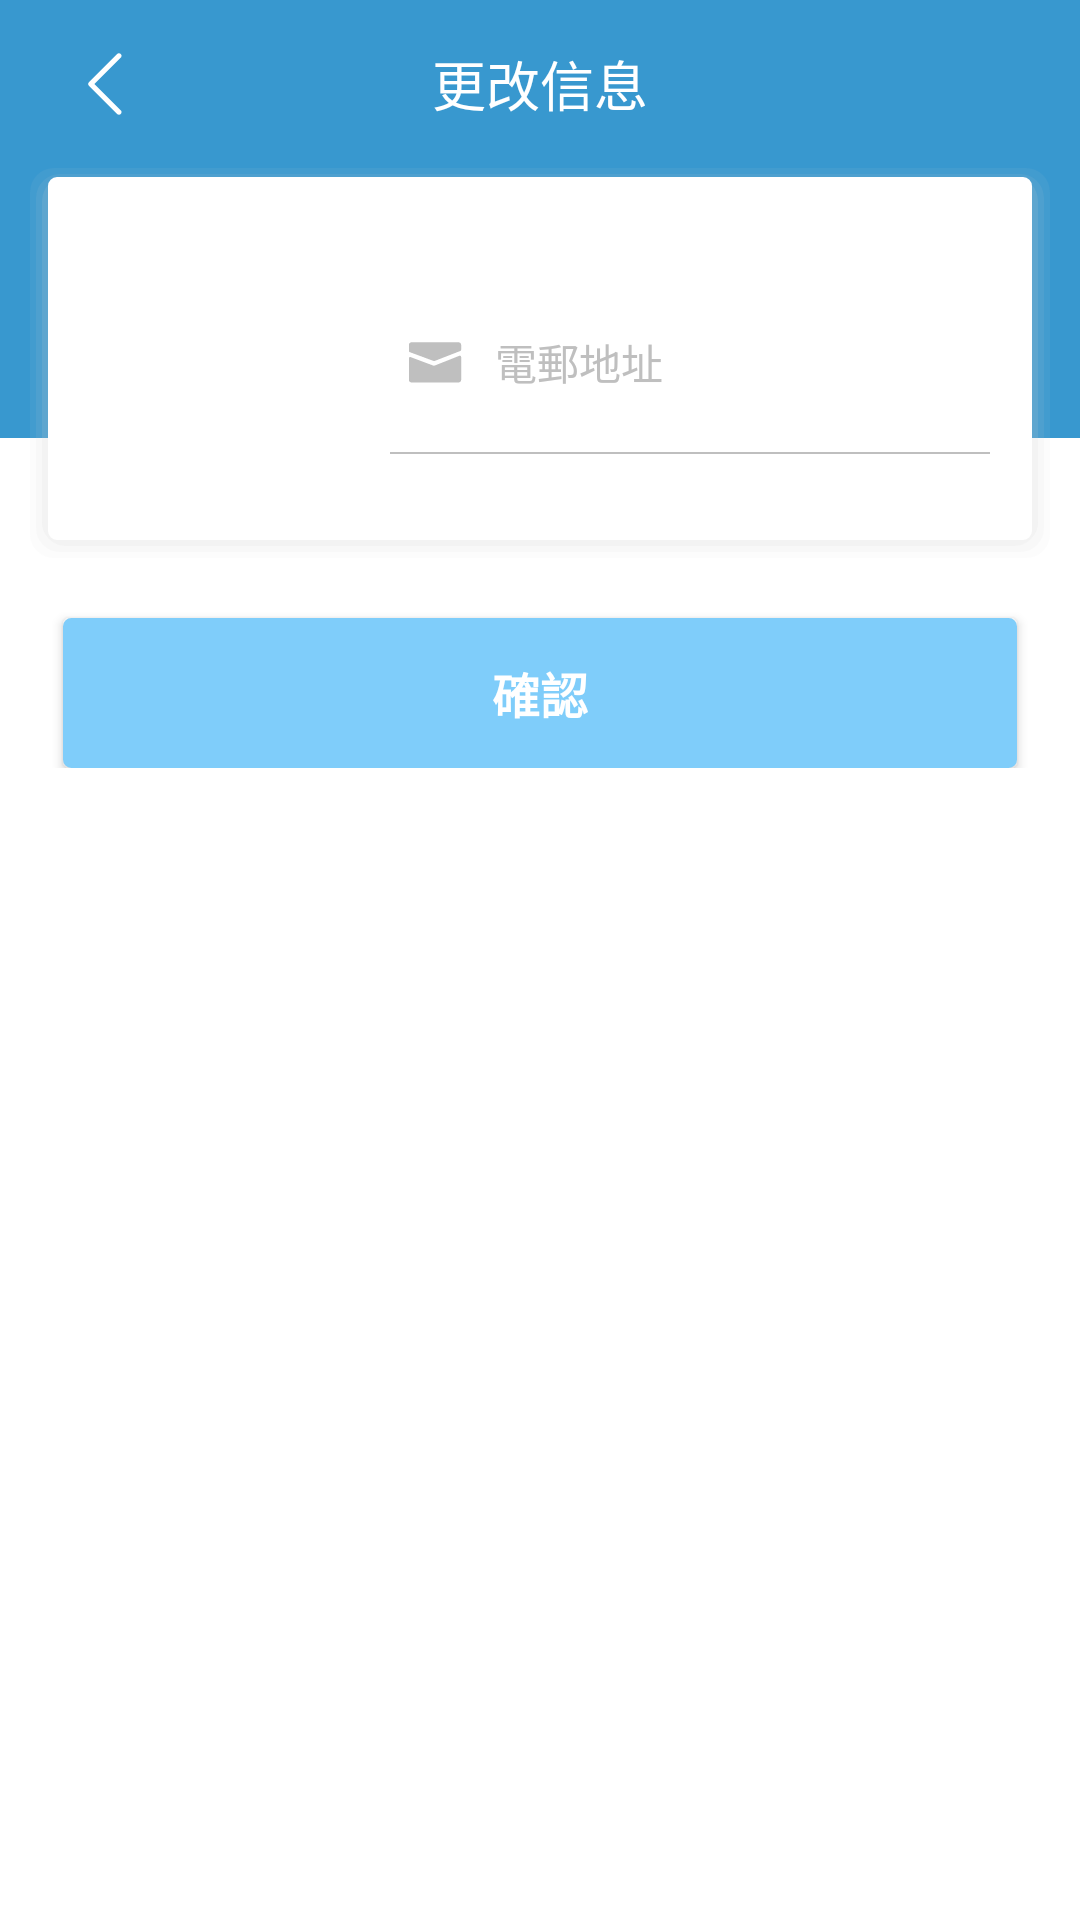

Here is an Android app screen rendered from its layout file. Give the layout XML and the strings, colors and styles it references.
<!-- AndroidManifest.xml: application theme AppTheme -->
<!-- res/layout/activity_edit_infor.xml -->
<?xml version="1.0" encoding="utf-8"?>
<android.support.design.widget.CoordinatorLayout xmlns:android="http://schemas.android.com/apk/res/android"
    xmlns:app="http://schemas.android.com/apk/res-auto"
    xmlns:tools="http://schemas.android.com/tools"
    android:layout_width="match_parent"
    android:layout_height="match_parent"
    tools:context=".Activity.Edit.EditInforActivity">

    <LinearLayout
        android:layout_width="match_parent"
        android:layout_height="match_parent"
        android:orientation="vertical"
        android:background="@color/colorWhite">

        <android.support.v7.widget.Toolbar
            android:id="@+id/eiToolbar"
            android:layout_width="match_parent"
            android:layout_height="?attr/actionBarSize"
            app:contentInsetStart="0dp"
            android:paddingStart="20dp"
            android:paddingEnd="20dp"
            android:background="@color/colorMainTwo">

            <RelativeLayout
                android:layout_width="match_parent"
                android:layout_height="match_parent">

                <TextView
                    android:layout_width="wrap_content"
                    android:layout_height="wrap_content"
                    android:minWidth="20dp"
                    android:layout_centerInParent="true"
                    android:text="@string/titleModifyInfor"
                    android:textColor="@color/colorWhite"
                    android:textSize="18sp" />

                <ImageView
                    android:id="@+id/eiBackBtn"
                    android:layout_width="30dp"
                    android:layout_height="30dp"
                    android:layout_centerVertical="true"
                    android:src="@drawable/ic_back_white"
                    tools:ignore="ContentDescription" />

            </RelativeLayout>

        </android.support.v7.widget.Toolbar>

        <FrameLayout
            android:layout_width="match_parent"
            android:layout_height="0dp"
            android:layout_weight="1">

            <ImageView
                android:layout_width="match_parent"
                android:layout_height="90dp"
                android:background="@color/colorMainTwo"
                tools:ignore="ContentDescription" />

            <android.support.v4.widget.NestedScrollView
                android:layout_width="match_parent"
                android:layout_height="match_parent">

                <LinearLayout
                    android:layout_width="match_parent"
                    android:layout_height="wrap_content">

                    <LinearLayout
                        android:layout_width="match_parent"
                        android:layout_height="wrap_content"
                        android:orientation="vertical"
                        android:layout_marginStart="10dp"
                        android:layout_marginEnd="10dp">

                        <LinearLayout
                            android:layout_width="match_parent"
                            android:layout_height="wrap_content"
                            android:orientation="horizontal"
                            android:gravity="center_vertical"
                            android:paddingStart="20dp"
                            android:paddingEnd="10dp"
                            android:paddingTop="20dp"
                            android:paddingBottom="20dp"
                            tools:ignore="RtlSymmetry"
                            android:background="@drawable/bg_shadow_card_normal">

                            <ImageView
                                android:id="@+id/eiAvator"
                                android:layout_width="90dp"
                                android:layout_height="90dp"
                                android:src="@drawable/default_avatar"
                                tools:ignore="ContentDescription" />

                            <LinearLayout
                                android:layout_width="0dp"
                                android:layout_height="wrap_content"
                                android:minHeight="90dp"
                                android:layout_weight="1"
                                android:orientation="vertical"
                                android:paddingStart="10dp"
                                android:paddingEnd="10dp"
                                android:gravity="center_vertical">

                                <LinearLayout
                                    android:layout_width="match_parent"
                                    android:layout_height="wrap_content"
                                    android:gravity="center_vertical"
                                    android:orientation="horizontal"
                                    android:padding="5dp"
                                    tools:ignore="RtlSymmetry">

                                    <ImageView
                                        android:id="@+id/eiEmailImg"
                                        android:layout_width="20dp"
                                        android:layout_height="20dp"
                                        android:background="@drawable/ic_email_bfgray"
                                        tools:ignore="ContentDescription,TooDeepLayout" />


                                    <EditText
                                        android:id="@+id/eiEmailEt"
                                        android:layout_width="match_parent"
                                        android:layout_height="50dp"
                                        android:background="@null"
                                        android:hint="@string/fieldEmail"
                                        android:imeOptions="actionNext"
                                        android:inputType="textEmailAddress"
                                        android:paddingStart="10dp"
                                        android:paddingEnd="10dp"
                                        android:singleLine="true"
                                        android:textColor="@color/colorMainTwo"
                                        android:textColorHint="@color/colorBF"
                                        android:textSize="14sp"
                                        tools:ignore="RtlSymmetry"
                                        android:importantForAutofill="no" />

                                </LinearLayout>

                                <View
                                    android:layout_width="match_parent"
                                    android:layout_height="0.5dp"
                                    android:background="@color/colorBF"/>

                            </LinearLayout>


                        </LinearLayout>

                        <Button
                            android:id="@+id/eiConfirmBtn"
                            android:layout_width="match_parent"
                            android:layout_height="50dp"
                            android:layout_marginStart="11dp"
                            android:layout_marginEnd="11dp"
                            android:layout_marginTop="20dp"
                            android:background="@drawable/bg_button_normal_mainone"
                            android:text="@string/buttonConfirm"
                            android:textAllCaps="false"
                            android:textColor="#fff"
                            android:textSize="16sp"
                            android:textStyle="bold" />




                    </LinearLayout>

                </LinearLayout>

            </android.support.v4.widget.NestedScrollView>

        </FrameLayout>

    </LinearLayout>

</android.support.design.widget.CoordinatorLayout>
<!-- resources referenced by this layout -->
<resources>
  <color name="colorBF">#BFBFBF</color>
  <color name="colorMainTwo">#3898CF</color>
  <color name="colorWhite">#FFFFFF</color>
  <!-- drawable bg_button_normal_mainone (drawable) -->
  <?xml version="1.0" encoding="utf-8"?>
  <shape xmlns:android="http://schemas.android.com/apk/res/android">
  
      <corners android:radius="2dp"/>
      <stroke android:width="1.5dp" android:color="@color/colorMainOne"/>
      <solid android:color="@color/colorMainOne"/>
  
  </shape>
  <!-- drawable ic_back_white (drawable) -->
  <vector xmlns:android="http://schemas.android.com/apk/res/android"
      android:width="64dp"
      android:height="64dp"
      android:viewportWidth="1024"
      android:viewportHeight="1024">
    <path
        android:fillColor="@color/colorWhite"
        android:pathData="M670.6,861.6c-7.6,0 -15.1,-2.9 -20.9,-8.6L329.4,532.7c-11.6,-11.5 -11.6,-30.3 0,-41.8l320.2,-320.2c5.8,-5.8 13.3,-8.6 20.9,-8.6 7.5,0 15.1,2.9 20.9,8.6 11.5,11.5 11.5,30.2 0,41.8L392,511.8l299.4,299.4c11.5,11.6 11.5,30.3 0,41.8 -5.7,5.7 -13.3,8.6 -20.8,8.6z"/>
  </vector>
  <!-- drawable ic_email_bfgray (drawable) -->
  <vector xmlns:android="http://schemas.android.com/apk/res/android"
      android:width="64dp"
      android:height="64dp"
      android:viewportWidth="1024"
      android:viewportHeight="1024">
    <path
        android:fillColor="@color/colorBF"
        android:pathData="M512.4,491.7l431.8,-168c8.4,-3.3 13.9,-11.3 13.9,-20.3v-83.9c0,-24.1 -19.5,-43.6 -43.6,-43.6H109.8c-24.1,0 -43.6,19.5 -43.6,43.6v103.2c0,9.1 5.7,17.3 14.2,20.5l400.9,148.7c10.1,3.7 21.1,3.7 31.1,-0.2z"/>
    <path
        android:fillColor="@color/colorBF"
        android:pathData="M479.1,571.8L95.7,428.7c-14.3,-5.3 -29.4,5.2 -29.4,20.4v368.6c0,24.1 19.5,43.6 43.6,43.6h804.6c24.1,0 43.6,-19.5 43.6,-43.6V425.9c0,-15.4 -15.5,-26 -29.9,-20.3L510.5,571.5c-10.1,4 -21.2,4.1 -31.4,0.3z"/>
  </vector>
  <string name="buttonConfirm">確認</string>
  <string name="fieldEmail">電郵地址</string>
  <string name="titleModifyInfor">更改信息</string>
  <style name="AppTheme" parent="Theme.AppCompat.Light.DarkActionBar">
          
          <item name="colorPrimary">@color/colorPrimary</item>
          <item name="colorPrimaryDark">@color/colorPrimaryDark</item>
          <item name="colorAccent">@color/colorAccent</item>
      </style>
  <color name="colorMainOne">#7FCDFA</color>
  <color name="colorCCC10">#10CCCCCC</color>
  <color name="colorCCC15">#15CCCCCC</color>
  <color name="colorCCC20">#20CCCCCC</color>
  <color name="colorPrimary">#6200EE</color>
  <color name="colorPrimaryDark">#3700B3</color>
  <color name="colorAccent">#03DAC5</color>
</resources>
